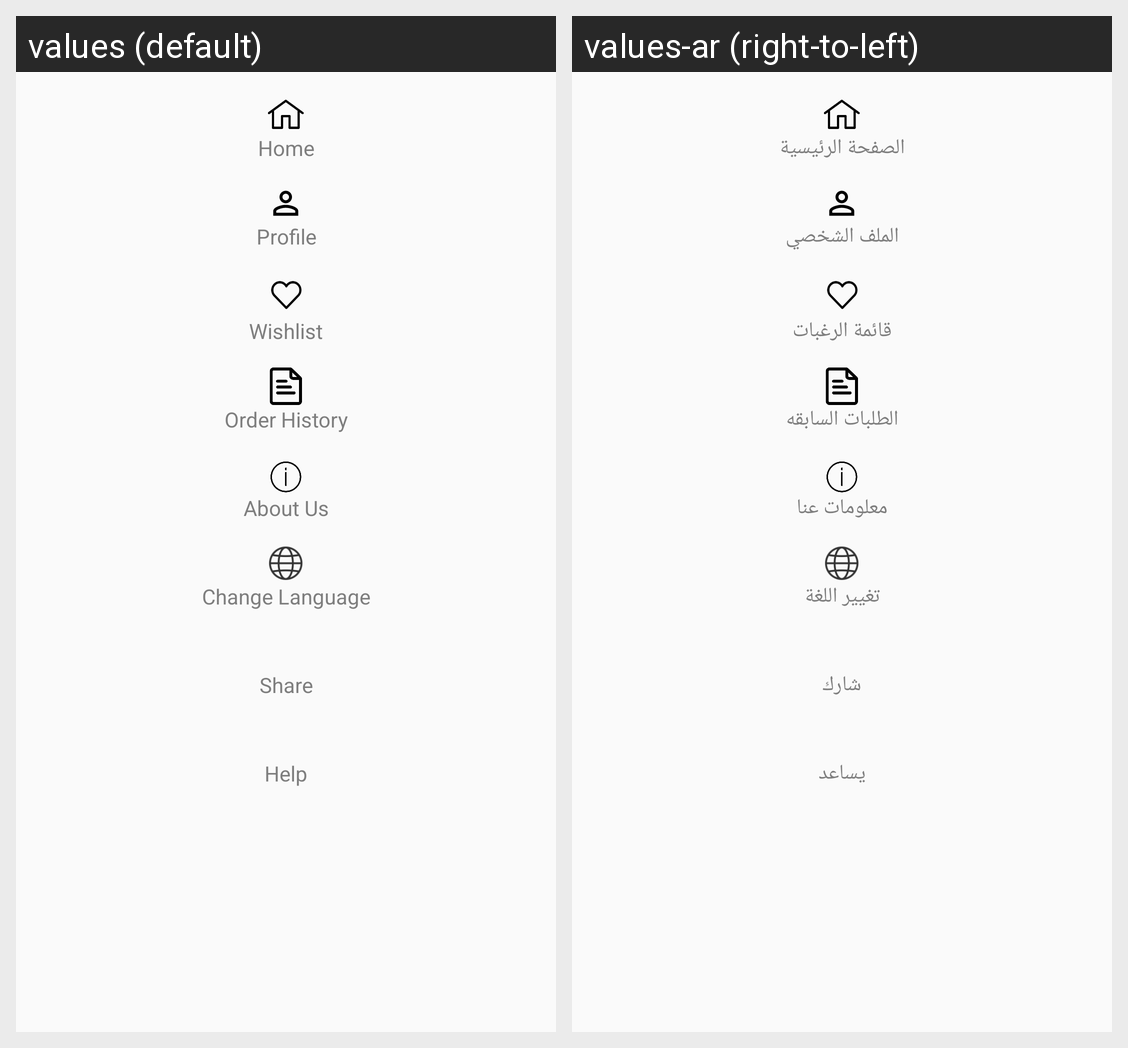

Here is an Android app screen in its default locale and in the app's own translations. Write out the translated-string differences for the strings that appear on this screen.
Android screen res/layout/navigation_items.xml rendered under 2 locales, left to right: values (default), values-ar (right-to-left). Device: Nexus 5 (rendered at 1080×1920; each locale shown at half size, 540×960, under a caption strip naming it); theme AppTheme.
Strings drawn on this screen, with the default value and each locale's value (text and hints the layout hard-codes, and strings that could not be matched under every locale, appear in the picture but are not listed):

home_title_text
  values: Home
  values-ar: الصفحة الرئيسية

profile_title_text
  values: Profile
  values-ar: الملف الشخصي

wishlist_title_text
  values: Wishlist
  values-ar: قائمة الرغبات

order_history_title_text
  values: Order History
  values-ar: الطلبات السابقه

about_us_title_text
  values: About Us
  values-ar: معلومات عنا

change_language_title_text
  values: Change Language
  values-ar: تغيير اللغة

share_title_text
  values: Share
  values-ar: شارك

help_title_text
  values: Help
  values-ar: يساعد
